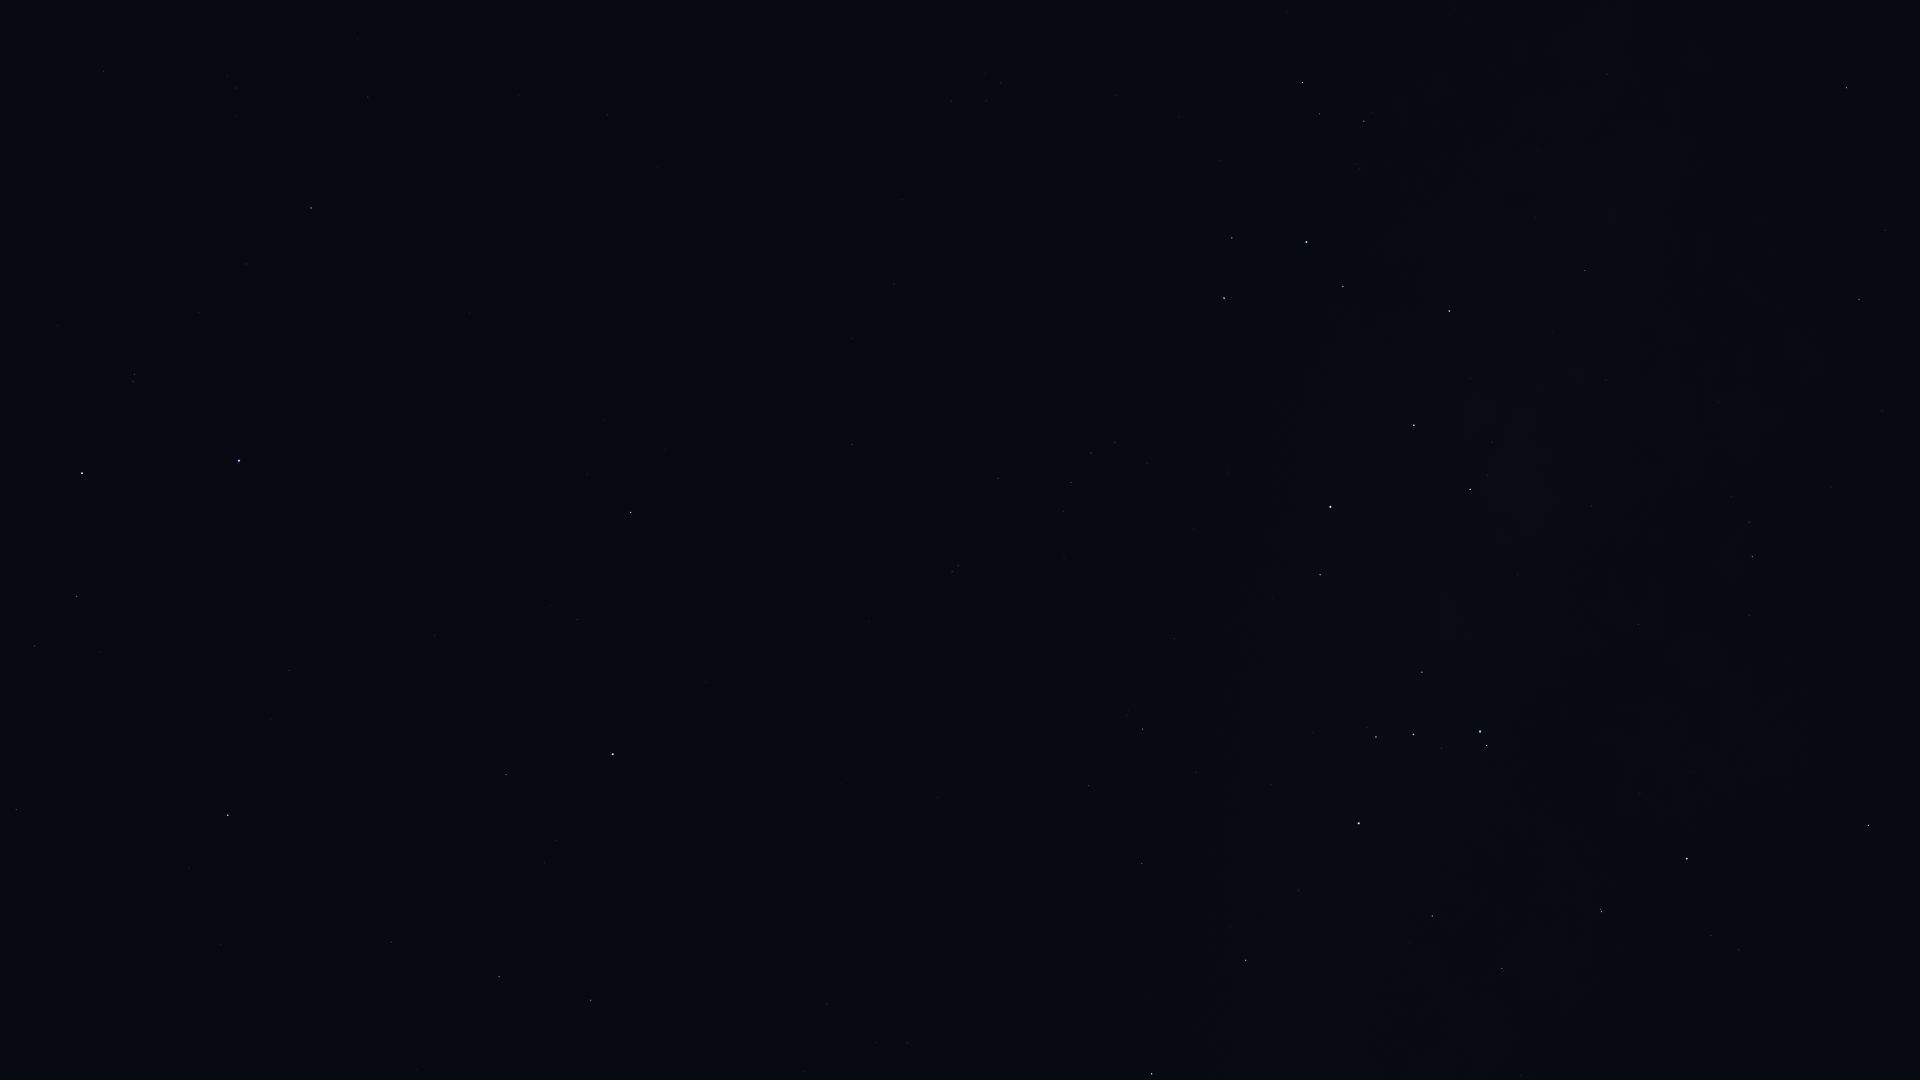

Data behind this chart, as committed beside it:
Star_ID, Name, X, Y
109268, Alnair, 239, 461
81266, Paikauhale, 1868, 825
82396, Larawag, 1687, 859
82514, Xamidimura, 1602, 912
82545, Pipirima, 1601, 909
82671, HIP 82671, 1504, 971
83547, Rapeto, 1453, 945
84143, HIP 84143, 1432, 916
84405, Guniibuu, 1749, 615
84787, Inquill, 1304, 976
85258, HIP 85258, 1152, 1074
85696, Lesath, 1487, 746
85755, HIP 85755, 1731, 497
85792, HIP 85792, 1246, 960
85927, Shaula, 1480, 732
86228, Sargas, 1359, 823
86263, HIP 86263, 1859, 300
86565, HIP 86565, 1885, 230
86796, Cervantes, 1175, 958
87072, HIP 87072, 1592, 506
87261, Fuyue, 1422, 672
88048, HIP 88048, 1847, 88
88414, Pincoya, 1512, 462
88635, Alnasl, 1470, 489
88670, HIP 88670, 1832, 26
88714, HIP 88714, 1142, 863
89341, Polis, 1585, 271
89931, Kaus Media, 1414, 425
90004, Alasia, 1688, 44
90098, HIP 90098, 907, 1043
90185, Kaus Australis, 1331, 507
90422, HIP 90422, 1143, 729
90496, Kaus Borealis, 1449, 311
90568, HIP 90568, 1089, 786
90595, HIP 90595, 1607, 74
90887, HIP 90887, 1218, 589
91875, HIP 91875, 1192, 529
92609, HIP 92609, 827, 1004
92761, Ainalrami, 1360, 168
92814, HIP 92814, 1455, 8
92855, Nunki, 1307, 242
92953, HIP 92953, 1083, 588
92989, HIP 92989, 1153, 474
93085, HIP 93085, 1364, 121
93174, HIP 93174, 1147, 463
93506, Ascella, 1224, 298
93542, HIP 93542, 1064, 558
93683, HIP 93683, 1320, 114
93825, HIP 93825, 1115, 443
94005, HIP 94005, 1064, 511
94114, Meridiana, 1091, 453
94141, Albaldah, 1303, 83
94160, HIP 94160, 1071, 483
94645, Gumala, 1233, 136
94820, HIP 94820, 1287, 12
95124, Belel, 1212, 108
95241, Arkab Prior, 958, 565
95262, Sika, 1092, 311
95294, Arkab Posterior, 952, 572
95347, Rukbat, 998, 478
... 25 more rows
